pico-8 play session: hold ← + tap ❎, after a click and taps of 🅾, ❎, 🅾+❎, 🅾 in the second before t = 0

[t = 1 s] hold ← ~1s, tap ❎ ~2×
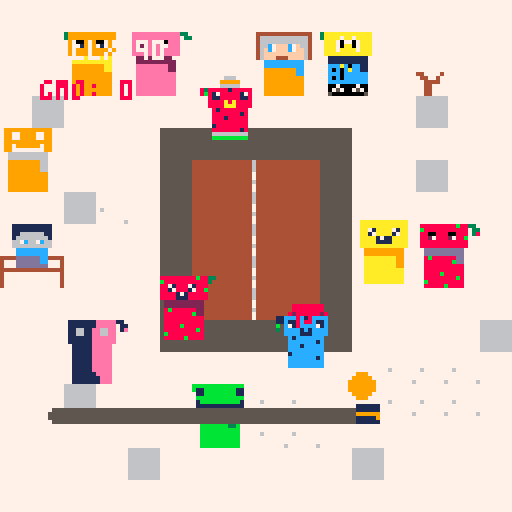
[t = 2 s] hold ← ~2s, tap ❎ ~4×
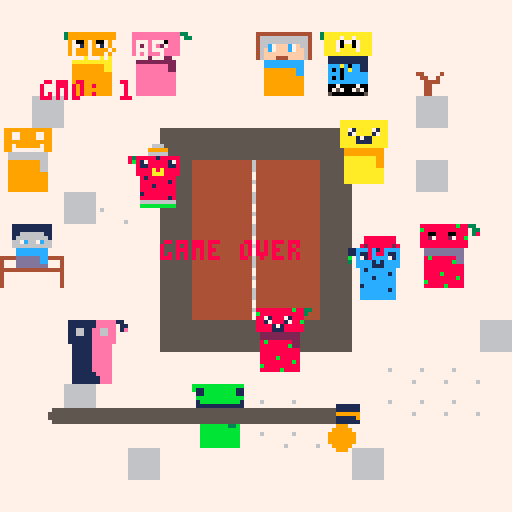

pico-8 cartridge
version 43
__lua__
p1 = 0
d = 30
xoff = 60
yoff = 48
s = 0.01 --- speed

x1 = 0
y1 = 0
x2 = 0
y2 = 0
x3 = 0
y3 = 0
x4 = 0
y4 = 0

offset = 0.66
offset2 = 1.33
offset3 = 4.5

-- ball
bx = 64
by = 64
bvx = 1
bvy = 0
br = 3

gmo = 0
win = 0

function _init()
 zeit:init()
end

function _update()

 -- stop wenn game over oder win
 if gmo == 1 or win == 1 then
  return
 end

 zeit:upd()

 if btn(0) then
  p1 += s
 end
 if btn(1) then
  p1 -= s
 end

 upd_ball()

 -- game over: ball ist zu weit vom mittelpunkt entfernt
 local dx = bx - 64
 local dy = by - 64
 if sqrt(dx*dx + dy*dy) > 50 then
  gmo = 1
 end

 -- win (explosion = rausgeflogen)
 if bx < 0 or bx > 128 or by < 0 or by > 128 then
  win = 1
 end

 x1 = cos(p1)*d + xoff
 y1 = sin(p1)*d + yoff

 x2 = cos(p1+offset)*d + xoff
 y2 = sin(p1+offset)*d + yoff

 x3 = cos(p1+offset2)*d + xoff
 y3 = sin(p1+offset2)*d + yoff

 x4 = cos(p1+offset3)*d + xoff
 y4 = sin(p1+offset3)*d + yoff

end

function _draw()
 ss_menu()
 cls()
 map(0,0,0,0,1000,15000)

 spr(3,x1,y1,2,2)
 spr(98,x2,y2,2,2)
 spr(214,x3,y3,2,2)
 spr(211,x4,y4,2,2)

 circfill(bx,by,br,9)

 print("ballx:"..bx,10,10,7)
 print("gmo: "..gmo,10,20,8)

 zeit:drw()

 -- game over
 if gmo == 1 then
  print("game over",40,60,8)
 end

 -- win
 if win == 1 then
  print("you win!",40,60,11)
 end

end--
-->8
--ball
function upd_ball()
-- ball bewegen
 bx += bvx
 by += bvy

 -- ball an bildschirmrand abprallen lassen
 if bx < br or bx > 127-br then
  bvx = -bvx
 end

 if by < br or by > 127-br then
  bvy = -bvy
 end
 
   -- kollision mit figuren
 check_player_collision(x1+8,y1+8)
 check_player_collision(x2+8,y2+8)
 check_player_collision(x3+8,y3+8)
 check_player_collision(x4+8,y4+8)
end

function check_player_collision(px,py)
 -- abstand ball -> spielfigur
 local dx = bx - px
 local dy = by - py
 local dist = sqrt(dx*dx + dy*dy)

 -- kollisionsradius:
 -- figur ist 16x16, deshalb etwa 10 pixel
 local hitdist = br + 8

 if dist < hitdist then
  -- normalisieren
  local nx = dx / dist
  local ny = dy / dist
		sfx(0)
  -- ball aus der figur heraussetzen,
  -- damit er nicht kleben bleibt
  bx = px + nx * hitdist
  by = py + ny * hitdist

  -- abprall-formel
  local dot = bvx*nx + bvy*ny
  bvx = bvx - 2 * dot * nx
  bvy = bvy - 2 * dot * ny
 end
end
-->8
--zeit
zeit = {
	farbe1 = 5,
	farbe2 = 8,
	ztst = 	10, --startzeit
	zt = 0,
	ztstb = 100, --zeit startbreite 
	zta = 0, --zeitanteil
	sprts = {124,125,126,127}, --sprites
	x = 12,
	y = 100,
	br = 100,
	
	frm = 1,
	zta = 1,
	
	init = function(s)
		s.zt = s.ztst
		s.farbe = s.farbe1
	end,
	
	upd = function(s)
		s.zt = s.zt-1/30
		s.frm = 1
		s.br = s.ztstb*s.zta
		s.zta = s.zt/s.ztst
		s.frm = flr(s.zt*5)%(#s.sprts-1)+1
		if s.zta <= 0 then
			s.zta = 0
			s.zt = 0
			s.frm = #s.sprts 
		end 
		if s.zta <= 0.2 then
			s.farbe = s.farbe2
		end 
	end,
	
	drw = function(s)
		rrectfill(s.x,s.y+2,s.br,4,3,s.farbe)
		spr(s.sprts[s.frm],s.x+s.br-4,s.y)
	end
}

-->8
-- multi-cart helper
ss_done=false
function ss_finish(r)
 if ss_done then return end
 ss_done=true
 cartdata("surviving_sandwehen")
 dset(3,r)
 load("sursa.p8")
end

function ss_menu()
 if (btn(4) and btnp(5))
 or (btn(5) and btnp(4)) then
  cartdata("surviving_sandwehen")
  dset(3,0)
  load("sursa.p8")
 end
 ss_check_finish()
end

function ss_check_finish()
 if won==1 or won==true or win==1 or win==true then ss_finish(1) end
 if books~=nil and maxbooks~=nil and books>=maxbooks then ss_finish(1) end
 if gmo==2 then ss_finish(1) end
 if gmo==1 then ss_finish(2) end
 if t0==0 and t<0 then ss_finish(2) end
 if px~=nil and px2~=nil and px>122 then ss_finish(1) end
 if px~=nil and px2~=nil and px2>px then ss_finish(2) end
 if pdl1y~=nil and pdl2y~=nil and time()>10 then ss_finish(1) end
end
__gfx__
00000000777777aaa77777770000006660000000399999999999977733333333333333339999999999999999dddddddddddddddd444444464444444444444444
0000000077777aaaaa7777770000099999000000399999999999977733333333333333339999999999999999dddddddddddddddd444444464444444444444444
0070070077777aaaaa7777770000066666000000799009990099977733333333333333339999999999999999dddddddddddddddd444444464444444444444444
0007700073999999999997778388888188888000799719997199977733333333333333339999999999999999dddddddddddddddd444444474444444444444444
000770007b917999991797778b81788888178000799999999999977733333333333333339999999999999999dddddddddddddddd444444474444444444444444
0070070077971999997197770081188888118000799999999999977733333333333333339999999999999999dddddddddddddddd444444464444444444444444
00000000779999a9a9999777008888a8a888800077aaaaaaaaaa777733333333333333339999999999999999dddddddddddddddd444444474444444444444444
00000000779999aaa9999777008888aaa888800077aaaaaaaaaa777733333333333333339999999999999999dddddddddddddddd444444474444444444444444
00000000777999999999777700081888888800007799999999aa777733333333333333339999999999999999dddddddddddddddd444444464444444444444444
00000000777999999999777700088888881800007799999999aa777733333333333333339999999999999999dddddddddddddddd444444474444444444444444
0000000077799999999977770008881888880000779999999999777733333333333333339999999999999999dddddddddddddddd444444474444444444444444
0000000077799999999977770008888888880000779999999999777733333333333333339999999999999999dddddddddddddddd444444464444444444444444
0000000077799999999977770001888888880000779999999999777733333333333333339999999999999999dddddddddddddddd444444474444444444444444
0000000077799999999977770008888888180000779999999999777733333333333333339999999999999999dddddddddddddddd444444474444444444444444
0000000077799999999977770006666666660000779999999999777733333333333333339999999999999999dddddddddddddddd444444464444444444444444
000000007779999999997777000bbbbbbbbb0000779999999999777733333333333333339999999999999999dddddddddddddddd444444464444444444444444
7771111111111777aaaaaaaa00000000444444444444444477777777cccccccccccccccc55555555555555557777777777777777777777776666666600009999
7771111111111777aaaaaaaa00000000444444444444444477777777cccccccccccccccc55555555555555557777777777777777777777776666666600009999
7771166666611777aaaaaaaa00000000444444444444444444777747cccccccccccccccc55555555555555557777777777777777666666776666666600009999
7771666666661777aaaaaaaa00000000444444444444444474477477cccccccccccccccc55555555555555557777777777777777666666666666666600009999
777667c667c66777aaaaaaaa00000000444444444444444477444477cccccccccccccccc55555555555555557777777776777777666666666666666600009999
7776666666666777aaaaaaaa00000000444444444444444477447777cccccccccccccccc55555555555555557777777777777777766666666666666600009999
7777cccccccc7777aaaaaaaa00000000444444444444444477447777cccccccccccccccc55555555555555557777777777777777776666776666666600009999
7777cccccccc7777aaaaaaaa00000000444444444444444477447777cccccccccccccccc55555555555555557777777777777776777777776666666600009999
4444ddddddcc4444aaaaaaaa00000000444444444444444400000000cccccccccccccccc55555555555555557767777777777777000000000000000000009999
4777ddddddcc7774aaaaaaaa00000000499999944444444400000000cccccccccccccccc55555555555555557777777777777777000000000000000000009999
4777dddddddd7774aaaaaaaa00000000999999994444444400000000cccccccccccccccc55555555555555557777777777777777000000000000000000009999
4444444444444444aaaaaaaa00000000999999994444444400000000cccccccccccccccc55555555555555557777777777777777000000000000000000009999
4777777777777774aaaaaaaa00000000999999994444444400000000cccccccccccccccc55555555555555557677777767777777000000000000000000009999
4777777777777774aaaaaaaa00000000999999994444444400000000cccccccccccccccc55555555555555557777777777777777000000000000000000009999
4777777777777774aaaaaaaa00000000999999994444444400000000cccccccccccccccc55555555555555557777777777777777000000000000000000009999
4777777777777774aaaaaaaa00000000499999944444444400000000cccccccccccccccc55555555555555557777777777777777000000000000000000009999
7eeeeeeeeeeee337000000007888888888b88337000000004444444444444477000000003aaaaaaaaaaaa7770000000000000000bbbbbbbbbbbbb77700000000
7eeeeeeeeeeee733000000007b88888888888733000000004666666666666477000000003aaaa7aa7aaaa7770000000000000000b11bbbbbbbb1177700000000
7ee00eee00eee73e000000007880088800888738000000004666666666666477000000007aaa707707aaa7770000000000000000711bbbbbbbb1177700000000
7ee27eee27eee77700000000788278882788b77700000000466c7fffc7f66477000000007aaa70aa07aaa77700000000000000007bbbbbbbbbbbb77700000000
7eeeeeeeeeeee7770000000078888888888887770000000046fc7fffc7ff6477000000007aaa7aaaa7aaa777000000000000000071bbbbbbbbbb177700000000
7eeeeeeeeeeee7770000000078888888888887770000000046ffffffffff6477000000007aaaaaaaaaaaa7770000000000000000711111111111177700000000
77222222222277770000000077dddddddddd77770000000046fff444ffff64770000000077111111111177770000000000000000773333333333777700000000
77222222222277770000000077dddddddddd77770000000077cccccccccc77770000000077111111111177770000000000000000773333333333777700000000
77eeeeeeee22777700000000778b888888dd77770000000077cccccccccc77770000000077cccac0cc117777000000000000000077bbbbbbb333777700000000
77eeeeeeee22777700000000778888888bdd7777000000007799999999cc77770000000077c0c0cacc117777000000000000000077bbbbbbb333777700000000
77eeeeeeeeee7777000000007788888888887777000000007799999999cc77770000000077ccc0cccccc7777000000000000000077bbbbbbb33b777700000000
77eeeeeeeeee77770000000077888888888877770000000077999999999977770000000077c0c0cccccc7777000000000000000077bbbbbbbbbb777700000000
77eeeeeeeeee777700000000778888b8888877770000000077999999999977770000000077cccccccccc7777000000000000000077bbbbbbbbbb777700000000
77eeeeeeeeee7777000000007788888888b87777000000007799999999997777000000007700700007007777000000000000000077bbbbbbbbbb777700000000
77eeeeeeeeee77770000000077b8888888887777000000007799999999997777000000007707570075707777000000000000000077bbbbbbbbbb777700000000
77eeeeeeeeee7777000000007788888b88887777000000007799999999997777000000007750000000057777000000000000000077bbbbbbbbbb777700000000
00000000000000000aaaaaaaaaaaa000000000007999999999999777000000007777777777777777000000000000000000000000000000000000000000000000
00000000000000000aaaaaaaaaaaa000000000007997799997799777000000007777777777777777000000000000000000000000000000000000000000000000
00000000000000000aa71aaaa71aa000000000007997799997799777000000007777777777777777000000000000000000000000000000000000000000000000
00000000000000000aa17aaaa17aa000000000007999999999999777000000007777777777777777000000000000000000000000000000000000000000000000
00000000000000000aaaa1711aaaa000000000007997999999799777000000007777777777777777000000000000000000000000000000000000000000000000
00000000000000000aaaa1111aaaa000000000007997777777799777000000007777777777777777000000000000000000000000000000000000000000000000
00000000000000000aaaaaaaaaaaa000000000007766666666667777000000007777777777777777000000000000000000000000000000000000000000000000
00000000000000000099999999990000000000007766666666667777000000007777777777777777000000000000000000000000000000000000000000000000
000000000000000000999999999900000000000077999999996677770000000077777777777777770000000000000000000000000000000000000000a000800a
000000000000000000aaaaaaaa990000000000007799999999667777000000007777777777776666000000000000000001111110011111100111111001101110
000000000000000000aaaaaaaa990000000000007799999999667777000000007777777777776666000000000000000001111110011111100111111001100118
000000000000000000aaaaaaaa99000000000000779999999999777700000000777777777777999900000000000000000aaaaaa0099999900888888088880880
000000000000000000aaaaaaaaaa000000000000779999999999777700000000777777777777ffff0000000000000000011111a0011111900111118001110180
000000000000000000aaaaaaaaaa0000000000007799999999997777000000007777777777779999000000000000000001111110011111100111111001110110
000000000000000000aaaaaaaaaa000000000000779999999999777700000000777777777777999900000000000000000000000000000000000000000000000a
000000000000000000aaaaaaaaaa000000000000779999999999777700000000777777777777cccc00000000000000000000000000000000000000000a008008
0000000071111111eeeee11700000000666666666666666666666666666666660000000066666666666666666666666666666666000000000000000000000000
0000000071111111eeeee71100000000666666666666666666666666666666660000000066666666666666666666666666666666000000000000000000000000
000000007116611ee66ee71e00000000666666666666666666666666666666660000000066666666666666666666666666666666000000000000000000000000
000000007116611ee66ee77700000000666666666666666666666666666666660000000066666666666666666666666666666666000000000000000000000000
000000007111111eeeeee77700000000666666666666666666666666666666860000000066666666666666666666666666666666000000000000000000000000
000000007111111eeeeee77700000000666666666666666666666666666666860000000066666666666666666666666666666666000000000000000000000000
000000007711111eeeee777700000000666666666666666666666666666666860000000066686666666666666666666666666666000000000000000000000000
000000007711111eeeee7777000000006666666666666666666666666aaa66860000000066686666666666666666666666666666000000000000000000000000
000000007711111eeeee777700000000666666666666666aaa666666a66aa6860000000066686666666666666666666666666666000000000000000000000000
000000007711111eeeee7777000000006666a6666666666a6aaaa666a66aa6660000000066686666666666668666666688866666000000000000000000000000
000000007711111eeeee7777000000006666a666a6666a6a6666aa6aa66aa6660000000066686666666666668888666686666666000000000000000000000000
000000007711111eeeee7777000000006666a666aa666a6a6666aa6a666aa6860000000066686666666666688668666686666886000000000000000000000000
000000007711111eeeee7777000000006666a666aa666a699999966a6666a6660000000066686666666666686668666688688886000000000000000000000000
0000000077111111eeee7777000000006666aa66aaa6aa69999996666666666600000000666866666666668ccccc666668866866000000000000000000000000
00000000771111111eee77770000000066666a6aa6a6a6699aaa66666666666600000000666866666666668ccccc666666866866000000000000000000000000
00000000771111111eee77770000000066666a6a66a6a6699aa666666666666600000000666866666666668ccccc666668866886000000000000000000000000
00000000000000000000000000000000666666aa66a6a669666666666666666600000000666866666666666cc688666668666686000000000000000000000000
00000000000000000000000000000000666666aa66a6a666666666666666666600000000666866666666666c8886666888666666000000000000000000000000
00000000000000000000000000000000666666a6666aa66666666666666666660000000066686666666666666666666666666666000000000000000000000000
0000000000000000000000000000000066666666666aa66666666666666666660000000066688888888866666666666666666666000000000000000000000000
0000000000000000000000000000000066666666666a666666666666666666660000000066666666666666666666666666666666000000000000000000000000
00000000000000000000000000000000666666666666666666666666666666660000000066666666666666666666666666666666000000000000000000000000
00000000000000000000000000000000666666666666666666666666666666660000000066666666666666666666666666666666000000000000000000000000
00000000000000000000000000000000666666666666666666666666666666660000000066666666666666666666666666666666000000000000000000000000
00000000000000000000000000000000666666666666666666666666666666660000000066666666666666666666666666666666000000000000000000000000
00000000000000000000000000000000666666666666666666666666666666660000000066666666666666666666666666666666000000000000000000000000
00000000000000000000000000000000666666666666666666666666666666660000000066666666666666666666666666666666000000000000000000000000
00000000000000000000000000000000666666666666666666666666666666660000000066666666666666666666666666666666000000000000000000000000
00000000000000000000000000000000666666666666666666666666666666660000000066666666666666666666666666666666000000000000000000000000
00000000000000000000000000000000666666666666666666666666666666660000000066666666666666666666666666666666000000000000000000000000
00000000000000000000000000000000666666666666666666666666666666660000000066666666666666666666666666666666000000000000000000000000
00000000000000000000000000000000666666666666666666666666666666660000000066666666666666666666666666666666000000000000000000000000
98888888888888880000000000000000000000000000000000000000000000000000000000000000000000000000000000000000000000000000000000000000
88888888889888880000000000000000000000000000000000000000000000000000000000000000000000000000000000000000000000000000000000000000
88888888898888880000000000000000000000000000000000000000000000000000000000000000000000000000000000000000000000000000000000000000
88888888988888890000000000000000000000000000000000000000000000000000000000000000000000000000000000000000000000000000000000000000
88888889888888980000000000000000000000000000000000000000000000000000000000000000000000000000000000000000000000000000000000000000
98888898888888980000000000000000000000000000000000000000000000000000000000000000000000000000000000000000000000000000000000000000
98888898888889880000000000000000000000000000000000000000000000000000000000000000000000000000000000000000000000000000000000000000
98888898888889880000000000000000000000000000000000000000000000000000000000000000000000000000000000000000000000000000000000000000
8998889888888988000000000000888888880000000000000888888888b88330000000007aaaaaaaaaaaa7770000000000000000000088888888000000000000
8888888888888988000000000000888888880000000000000b88888888888300000000007aaaaaaaaaaaa7770000000000000000000088888888000000000000
8888888888888888000000000008288888828000000000000887188871888000000000007aa71aaaa71aa7770000000000000000000828888882800000000000
88888888888888880000000011ccc8c18cccc00000000000088178881788b000000000007aa17aaaa17aa777000000000000000011ccc8c18cccc00000000000
88899999888888880000000011c118c88c11c000000000000888817188888000000000007aaaa1711aaaa777000000000000000011c118c88c11c00000000000
999888888888888800000000b0c718cccc71c000000000000888811188888000000000007aaaa1111aaaa7770000000000000000b0c718cccc71c00000000000
88888888888888880000000030cccc1c1cccc000000000000022222222220000000000007aaaaaaaaaaaa777000000000000000030cccc1c1cccc00000000000
88888888888888990000000000cccc111cccc000000000000022222222220000000000007799999999997777000000000000000000cccc111cccc00000000000
000000000000000000000000000c1ccccccc000000000000008b8888882200000000000077999999999977770000000000000000000c1ccccccc000000000000
000000000000000000000000000ccccccc1c000000000000008888888b2200000000000077aaaaaaaa9977770000000000000000000ccccccc1c000000000000
000000000000000000000000000ccc1ccccc00000000000000888888888800000000000077aaaaaaaa9977770000000000000000000ccc1ccccc000000000000
000000000000000000000000000ccccccccc00000000000000888888888800000000000077aaaaaaaa9977770000000000000000000ccccccccc000000000000
0000000000000000000000000001cccccccc000000000000008888b8888800000000000077aaaaaaaaaa777700000000000000000001cccccccc000000000000
000000000000000000000000000ccccccc1c0000000000000088888888b800000000000077aaaaaaaaaa77770000000000000000000ccccccc1c000000000000
000000000000000000000000000ccccccccc00000000000000b88888888800000000000077aaaaaaaaaa77770000000000000000000ccccccccc000000000000
000000000000000000000000000ccccccccc0000000000000088888b888800000000000077aaaaaaaaaa77770000000000000000000ccccccccc000000000000
__gff__
0000000000000000000000000000000000000000000000000000000000000000000000000000202000000000000000000000000000002020000000000000000000000000000000000000000000000000000000000000000000000000000000000000000000000000000000000000000000000000000000000000000000000000
0000000000000000000101010100000000000000000000000001010101000000000000000000000000010101010000000000000000000000000101010100000000000000000000000000000000000000000000000000000000000000000000000000000000000000000000000000000000000000000000000000000000000000
__map__
6868686868686868686868686868686868686868686868686868686868686868686868686868680000000000000000000000000000000000000000000000000000000000000000000000000000000000000000000000000000000000000000000000000000000000000000000000000000000000000000000000000000000000
68680506404168684647494a6868686868686868686868686868686868686868686868686868680000000000000000000000000000000000000000000000000000000000000000000000000000000000000000000000000000000000000000000000000000000000000000000000000000000000000000000000000000000000
68681516505168685657595a6826686868686868686868686868686868686868686868686868680000000000000000000000000000000000000000000000000000000000000000000000000000000000000000000000000000000000000000000000000000000000000000000000000000000000000000000000000000000000
682e68686868686868686868682e686868686868686868686868686868686868686868686868680000000000000000000000000000000000000000000000000000000000000000000000000000000000000000000000000000000000000000000000000000000000000000000000000000000000000000000000000000000000
65666868682a393939392a682b2b68682e686868686868686868686868686868686868686868680000000000000000000000000000000000000000000000000000000000000000000000000000000000000000000000000000000000000000000000000000000000000000000000000000000000000000000000000000000000
75766868682a1e0d0e1e2a682b2e687868686868686868686868686868686868686868686868680000000000000000000000000000000000000000000000000000000000000000000000000000000000000000000000000000000000000000000000000000000000000000000000000000000000000000000000000000000000
2b2b2e2c682a1e0d24252a686868686868686868686868686868686868686868686868686868680000000000000000000000000000000000000000000000000000000000000000000000000000000000000000000000000000000000000000000000000000000000000000000000000000000000000000000000000000000000
20216868682a1e0d0f352a686843446868686868686868686868686868686868686868686868680000000000000000000000000000000000000000000000000000000000000000000000000000000000000000000000000000000000000000000000000000000000000000000000000000000000000000000000000000000000
30316868682a1e0d0e1e2a6868535468686868682e6868686868686868686868686868686868680000000000000000000000000000000000000000000000000000000000000000000000000000000000000000000000000000000000000000000000000000000000000000000000000000000000000000000000000000000000
68686868682a1e0d0e1e2a6868686868682e6868686868686868686868686868686868686868680000000000000000000000000000000000000000000000000000000000000000000000000000000000000000000000000000000000000000000000000000000000000000000000000000000000000000000000000000000000
68688182682a393939392a686868682e68686868686868686868686868686868686868686868680000000000000000000000000000000000000000000000000000000000000000000000000000000000000000000000000000000000000000000000000000000000000000000000000000000000000000000000000000000000
6868919268686868686868682c2c2c6868686868686868686868686868686868686868686868680000000000000000000000000000000000000000000000000000000000000000000000000000000000000000000000000000000000000000000000000000000000000000000000000000000000000000000000000000000000
68682e6868684d4e2c2c68682c2c2c6868808168686868686868686868686868686868686868680000000000000000000000000000000000000000000000000000000000000000000000000000000000000000000000000000000000000000000000000000000000000000000000000000000000000000000000000000000000
2b2b2b2b2b2b5d5e2c2c2b2b2b2b2b2b2b90912b2b2b2b2b2b2b2b2b2b2b2b2b2b2b2b2b2b2b2b0000000000000000000000000000000000000000000000000000000000000000000000000000000000000000000000000000000000000000000000000000000000000000000000000000000000000000000000000000000000
2b2b2b2b2e2b2b2b2b2b2b2e2b2b2b2b2b2b2b2b2b2b2b2b2b2b2b2b2b2b2b2b2b2b2b2b2b2b2b0000000000000000000000000000000000000000000000000000000000000000000000000000000000000000000000000000000000000000000000000000000000000000000000000000000000000000000000000000000000
2b2b2b2b2b2b2b2b2b2b2b2b2b2b2b2b2b2b2b2b2b2b2b2b2b2b2b2b2b2b2b2b2b2b2b2b2b2b2b0000000000000000000000000000000000000000000000000000000000000000000000000000000000000000000000000000000000000000000000000000000000000000000000000000000000000000000000000000000000
2b2b2b2b2b2b2b2b2b2b2b2b2b2b2b2b2b2b2b2b2b2b2b2b2b2b2b2b2b2b2b2b2b2b2b2b2b2b2b0000000000000000000000000000000000000000000000000000000000000000000000000000000000000000000000000000000000000000000000000000000000000000000000000000000000000000000000000000000000
2b2b2b2b2b2b2b2b2b2b2b2b2b2b2b2b2b2b2b2b2b2b2b2b2b2b2b2b2b2b2b2b2b2b2b2b2b2b2b0000000000000000000000000000000000000000000000000000000000000000000000000000000000000000000000000000000000000000000000000000000000000000000000000000000000000000000000000000000000
2b2b2b2b2b2b2b2b2b2b2b2b2b2b2b2b2b2b2b2b2b2b2b2b2b2b2b2b2b2b2b2b2b2b2b2b2b2b2b0000000000000000000000000000000000000000000000000000000000000000000000000000000000000000000000000000000000000000000000000000000000000000000000000000000000000000000000000000000000
2b2b2b2b2b2b2b2b2b2b2b2b2b2b2b2b2b2b2b2b2b2b2b2b2b2b2b2b2b2b2b2b2b2b2b2b2b2b2b0000000000000000000000000000000000000000000000000000000000000000000000000000000000000000000000000000000000000000000000000000000000000000000000000000000000000000000000000000000000
2b2b2b2b2b2b2b2b2b2b2b2b2b2b2b2b2b2b2b2b2b2b2b2b2b2b2b2b2b2b2b2b2b2b2b2b2b2b2b0000000000000000000000000000000000000000000000000000000000000000000000000000000000000000000000000000000000000000000000000000000000000000000000000000000000000000000000000000000000
2b2b2b2b2b2b2b2b2b2b2b2b2b2b2b2b2b2b2b2b2b2b2b2b2b2b2b2b2b2b2b2b2b2b2b2b2b2b2b0000000000000000000000000000000000000000000000000000000000000000000000000000000000000000000000000000000000000000000000000000000000000000000000000000000000000000000000000000000000
2b2b2b2b2b2b2b2b2b2b2b2b2b2b2b2b2b2b2b2b2b2b2b2b2b2b2b2b2b2b2b2b2b2b2b2b2b2b2b0000000000000000000000000000000000000000000000000000000000000000000000000000000000000000000000000000000000000000000000000000000000000000000000000000000000000000000000000000000000
